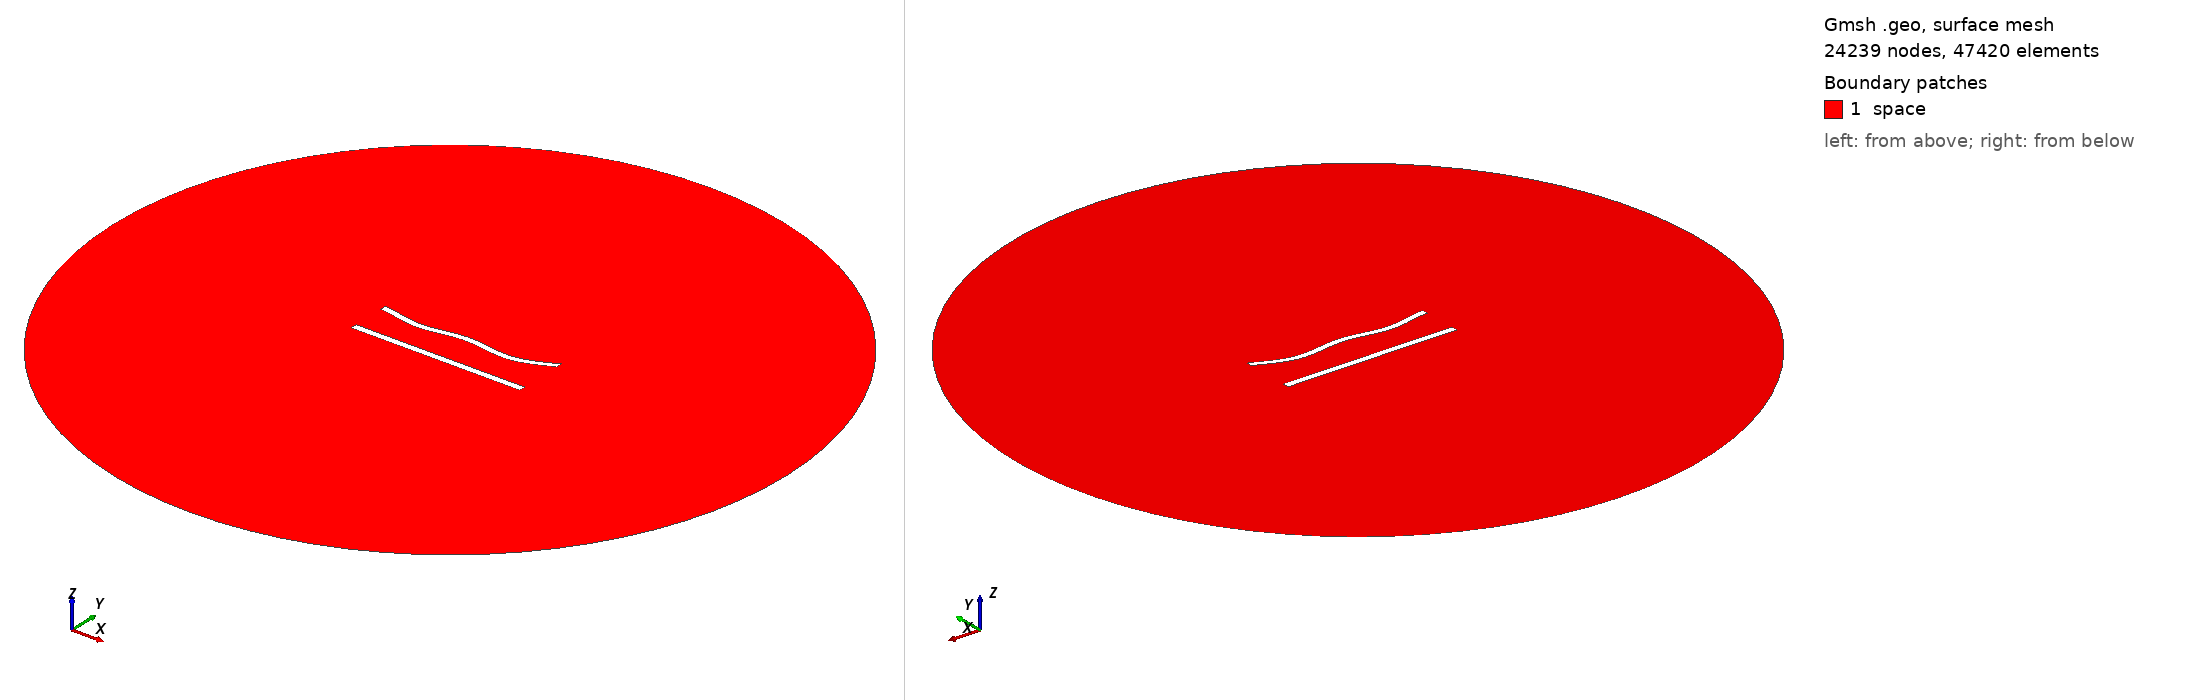

Gmsh geometry script, surface-meshed: 24239 nodes, 47420 surface elements. Boundary patches (legend numbers): 1 space. Left view from above one corner, right view from below the opposite corner. Legend entries are the model's physical surfaces. The drawing asked Gmsh for element sizes between 1% and 20% of the model's largest extent; the script's own settings can give other sizes.

=== 517.geo (drawn) ===
//---------------------------------------
// Geometry kernel
//---------------------------------------

SetFactory("OpenCASCADE");



//---------------------------------------
// Parameters of the geometry
//---------------------------------------

// Overetch of the upper plate
overetch = 0.125;

// Distance between the plates
distance = 22.5;

// Discretization over the x axis (for the deformation)
nx = 50; 

// Length of the plate
L = 100 - overetch; 

// Number of modes
n = 4; 

// 1st mode coefficient
coeff(1) = 0.0;
beta(1) = 0.596864 * 3.1415926535 / L;

// 2nd mode coefficient
coeff(2) = -1.5;
beta(2) = 1.49418 * 3.1415926535 / L;

// 3rd mode coefficient
coeff(3) = 0.0;
beta(3) = 2.50025 * 3.1415926535 / L;

// 4th mode coefficient
coeff(4) = -1.5;
beta(4) = 3.49999 * 3.1415926535 / L;



//---------------------------------------
// Upper plate (deformed rectangle)
//---------------------------------------

// Coordiantes of the upper plate
xmin = -50;
xmax = 50 - overetch;

// Height of the upper plate
yheight = 4 - 2 * overetch;

// Indexes of the points
UpperID[] = {};
LowerID[] = {};
LeftID[] = {};
RightID[] = {};

// Point index
p = 1;

// Horizontal edges
For i In {1:nx}
    x = xmin + (i-1)*(xmax - xmin)/(nx-1);

    y_bottom = distance / 2 + overetch;
    For j In {1:n}
        C = (Cosh(beta(j)*L) + Cos(beta(j)*L)) / (Sinh(beta(j)*L) + Sin(beta(j)*L));
        y_bottom  = y_bottom + coeff(j) * (Cosh(beta(j)*(x+50)) - Cos(beta(j)*(x+50)) - C * (Sinh(beta(j)*(x+50)) - Sin(beta(j)*(x+50))));
    EndFor

    y_top = y_bottom + yheight;

    Point(p) = {x, y_top, 0, 1.0};
    UpperID[i] = p;
    p = p + 1;

    Point(p) = {x, y_bottom, 0, 1.0};
    LowerID[i] = p;
    p = p + 1;
EndFor

// Create point lists
UpperPts[] = {}; LowerPts[] = {};
For i In {1:nx}
  UpperPts[] += {UpperID[i]};
  LowerPts[] += {LowerID[i]};
EndFor

// Build splines
Spline(1) = {UpperPts[]};
Spline(2) = {LowerPts[]};
Line(3) = {LowerPts[nx-1], UpperPts[nx-1]};
Line(4) = {LowerPts[0], UpperPts[0]};

// Build the plane surface
Curve Loop(1) = {2, 3, -1, -4};
Plane Surface(1) = {1};



//---------------------------------------
// Lower plate (rectangle)
//---------------------------------------

// Vertices
Point(1001) = {-50, -distance/2, 0, 1.0};
Point(1002) = { 50, -distance/2, 0, 1.0};
Point(1003) = { 50,  -distance/2 + 4, 0, 1.0};
Point(1004) = {-50,  -distance/2 + 4, 0, 1.0};

// Edges
Line(5) = {1001, 1002};
Line(6) = {1002, 1003};
Line(7) = {1003, 1004};
Line(8) = {1004, 1001};

// Plane surface
Line Loop(2) = {5, 6, 7, 8};
Plane Surface(2) = {2}; 



//---------------------------------------
// Outer (fictious) boundary
//---------------------------------------

// Points
Point(1005) = {0, 0, 0};       // Center
Point(1006) = {200, 0, 0};     // Start point
Point(1007) = {0, 200, 0};     // 90 degrees
Point(1008) = {-200, 0, 0};    // 180 degrees
Point(1009) = {0, -200, 0};    // 270 degrees

// Circle arcs (each needs start, center, end)
Circle(9) = {1006, 1005, 1007};
Circle(10) = {1007, 1005, 1008};
Circle(11) = {1008, 1005, 1009};
Circle(12) = {1009, 1005, 1006};

// Plane surface for the entire domain
Curve Loop(3) = {9, 10, 11, 12};
Surface(3) = {3};

// Subtract the plates from the whole domain to obtain the actual domain where we want to solve the equations
BooleanDifference{ Surface{3}; Delete; }{ Surface{1}; Surface{2}; Delete; }




//---------------------------------------
// Transfinite Lines/Curves
//---------------------------------------

// Set the number of points on the boundaries
r = 6;
d = 0.15;

// Plates
Transfinite Curve {1} = 50*r/4 Using Progression 1;
Transfinite Line {2} = 50*r Using Progression 1;
Transfinite Curve {3, 4} = 2*r Using Progression 1+d;
Transfinite Line {5} = 50*r/4 Using Progression 1;
Transfinite Line {7} = 50*r Using Progression 1;
Transfinite Line {6} = 2*r Using Progression 1-d;
Transfinite Line {8} = 2*r Using Progression 1+d;

// Outer boundary
Transfinite Line {9, 10, 11, 12} = 20 Using Progression 1;



//---------------------------------------
// Physical groups
//---------------------------------------                

// Physical curves (boundaries)
Physical Line("force_segment", 10) = {2};
Physical Line("upper_plate", 11) = {1, 3, 4};
Physical Line("lower_plate", 12) = {5, 6, 7, 8};
Physical Line("boundary", 20) = {9, 10, 11, 12};

// Physical Surfaces
Physical Surface("space", 30) = {3};



//---------------------------------------
// 6. Generate the Mesh
//---------------------------------------

// 2D mesh generation
Mesh 2;
